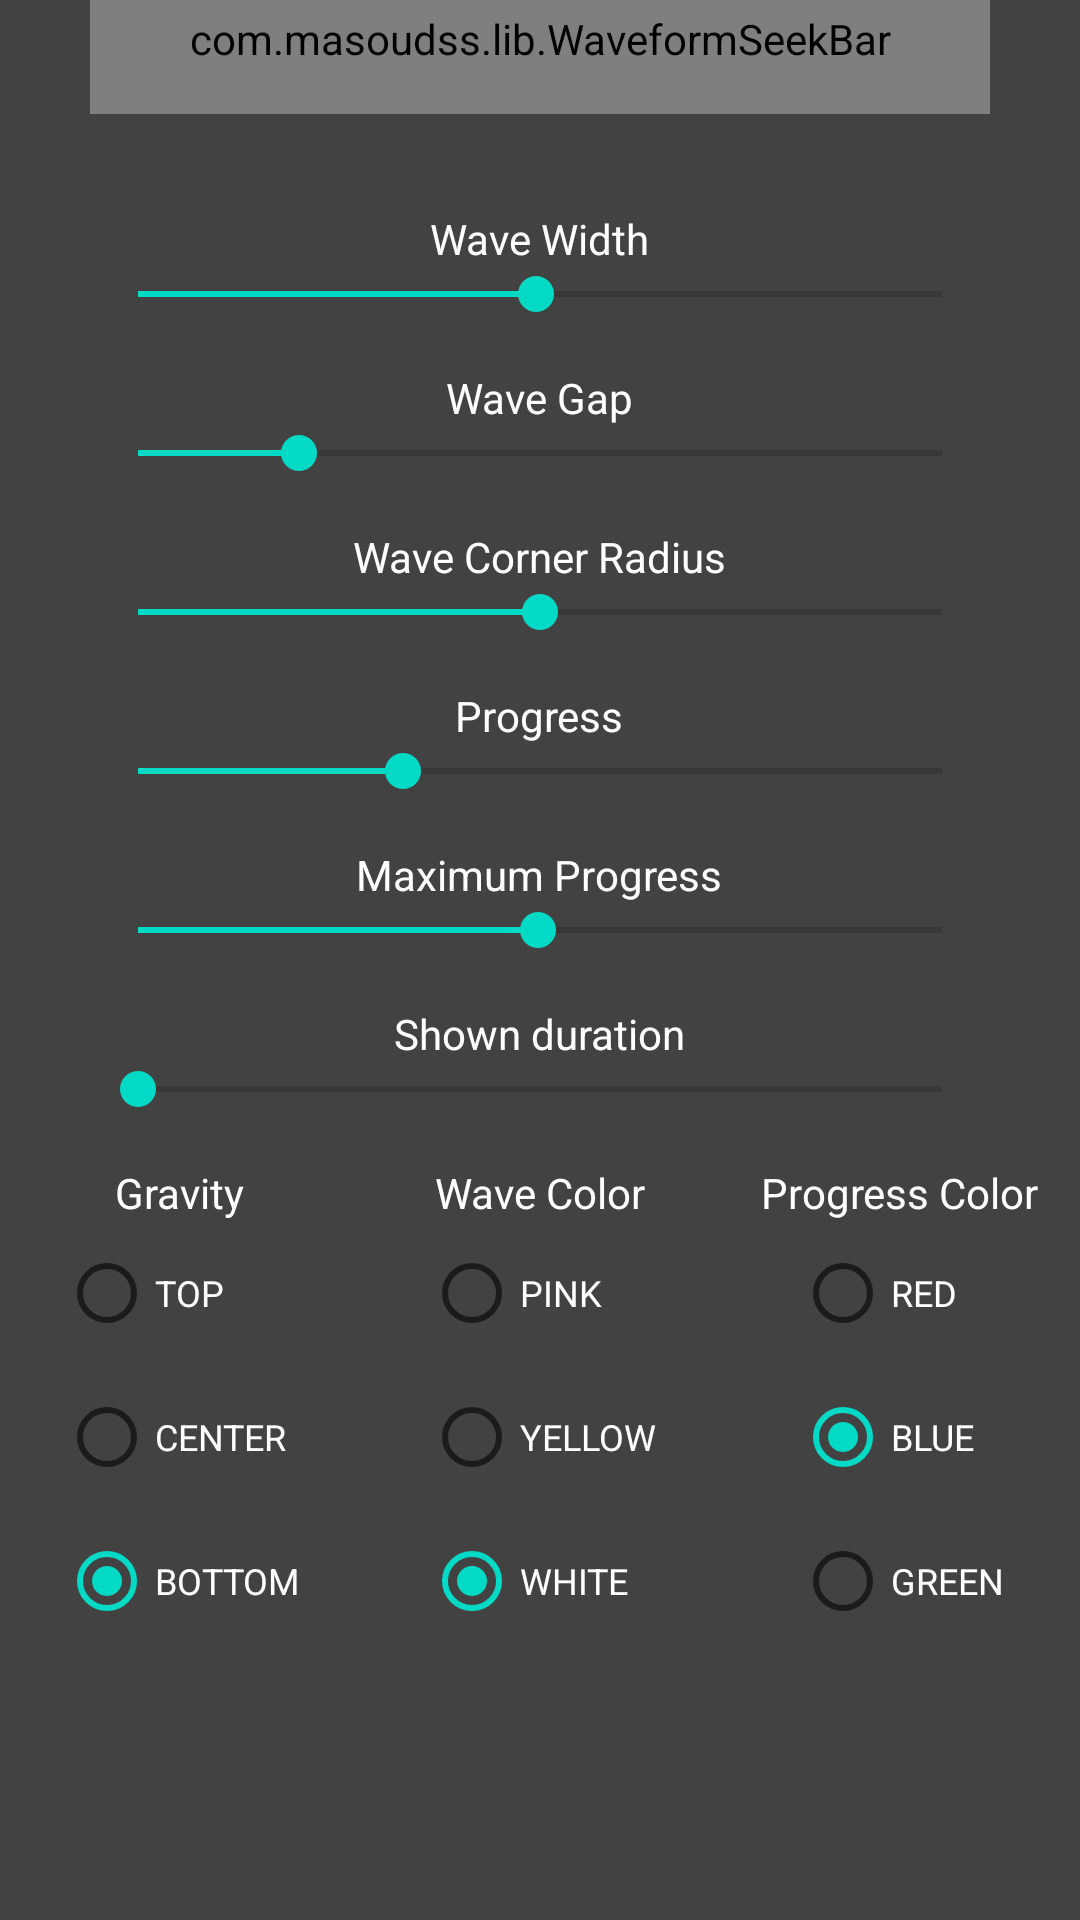

Reconstruct the res/layout file that produces this screen, plus the resources it refers to.
<!-- AndroidManifest.xml: application theme Theme.DemoDevUI -->
<!-- res/layout/activity_more_control.xml -->
<?xml version="1.0" encoding="utf-8"?>
<androidx.constraintlayout.widget.ConstraintLayout xmlns:android="http://schemas.android.com/apk/res/android"
    xmlns:app="http://schemas.android.com/apk/res-auto"
    xmlns:tools="http://schemas.android.com/tools"
    android:layout_width="match_parent"
    android:layout_height="match_parent"
    android:background="@color/cardview_dark_background"
    tools:context=".MoreControlActivity">

    <androidx.appcompat.widget.LinearLayoutCompat
        android:layout_width="match_parent"
        android:layout_height="wrap_content"
        android:layout_marginBottom="134dp"
        android:orientation="vertical"
        app:layout_constraintBottom_toBottomOf="parent"
        app:layout_constraintEnd_toEndOf="parent"
        app:layout_constraintStart_toStartOf="parent"
        app:layout_constraintTop_toTopOf="parent">

        <com.masoudss.lib.WaveformSeekBar
            android:id="@+id/waveformSeekBar"
            android:layout_width="300dp"
            android:layout_height="50dp"
            android:layout_gravity="center"
            android:layout_marginTop="32dp"
            android:layout_marginBottom="16dp"
            app:wave_background_color="@color/white"
            app:wave_corner_radius="2dp"
            app:wave_gap="2dp"
            app:wave_gravity="center"
            app:wave_max_progress="100"
            app:wave_min_height="5dp"
            app:wave_progress="33"
            app:wave_progress_color="@color/green"
            app:wave_width="5dp" />


        <TextView
            android:layout_width="wrap_content"
            android:layout_height="wrap_content"
            android:layout_gravity="center"
            android:layout_marginTop="16dp"
            android:text="Wave Width"
            android:textColor="@color/white" />

        <SeekBar
            android:id="@+id/waveWidth"
            android:layout_width="300dp"
            android:layout_height="wrap_content"
            android:layout_gravity="center"
            android:max="100"
            android:min="1"
            android:progress="50" />


        <TextView
            android:layout_width="wrap_content"
            android:layout_height="wrap_content"
            android:layout_gravity="center"
            android:layout_marginTop="16dp"
            android:text="Wave Gap"
            android:textColor="@color/white" />

        <SeekBar
            android:id="@+id/waveGap"
            android:layout_width="300dp"
            android:layout_height="wrap_content"
            android:layout_gravity="center"
            android:max="100"
            android:progress="20" />

        <TextView
            android:layout_width="wrap_content"
            android:layout_height="wrap_content"
            android:layout_gravity="center"
            android:layout_marginTop="16dp"
            android:text="Wave Corner Radius"
            android:textColor="@color/white" />

        <SeekBar
            android:id="@+id/waveCornerRadius"
            android:layout_width="300dp"
            android:layout_height="wrap_content"
            android:layout_gravity="center"
            android:max="100"
            android:progress="50" />

        <TextView
            android:layout_width="wrap_content"
            android:layout_height="wrap_content"
            android:layout_gravity="center"
            android:layout_marginTop="16dp"
            android:text="Progress"
            android:textColor="@color/white" />

        <SeekBar
            android:id="@+id/waveProgress"
            android:layout_width="300dp"
            android:layout_height="wrap_content"
            android:layout_gravity="center"
            android:max="100"
            android:progress="33" />

        <TextView
            android:layout_width="wrap_content"
            android:layout_height="wrap_content"
            android:layout_gravity="center"
            android:layout_marginTop="16dp"
            android:text="Maximum Progress"
            android:textColor="@color/white" />

        <SeekBar
            android:id="@+id/waveMaxProgress"
            android:layout_width="300dp"
            android:layout_height="wrap_content"
            android:layout_gravity="center"
            android:max="200"
            android:min="1"
            android:progress="100" />

        <TextView
            android:layout_width="wrap_content"
            android:layout_height="wrap_content"
            android:layout_gravity="center"
            android:layout_marginTop="16dp"
            android:text="Shown duration"
            android:textColor="@color/white" />

        <SeekBar
            android:id="@+id/visibleProgress"
            android:layout_width="300dp"
            android:layout_height="wrap_content"
            android:layout_gravity="center"
            android:max="200"
            android:min="0"
            android:progress="0" />

        <LinearLayout
            android:layout_width="match_parent"
            android:layout_height="wrap_content"
            android:layout_marginTop="16dp"
            android:orientation="horizontal">

            <LinearLayout
                android:layout_width="0dp"
                android:layout_height="wrap_content"
                android:layout_weight="1"
                android:orientation="vertical">

                <TextView
                    android:layout_width="wrap_content"
                    android:layout_height="wrap_content"
                    android:layout_gravity="center"
                    android:text="Gravity"
                    android:textColor="@color/white" />

                <RadioGroup
                    android:id="@+id/gravityRadioGroup"
                    android:layout_width="wrap_content"
                    android:layout_height="wrap_content"
                    android:layout_gravity="center">

                    <RadioButton
                        android:id="@+id/top"
                        android:layout_width="wrap_content"
                        android:layout_height="wrap_content"
                        android:text="TOP"
                        android:textColor="@color/white"
                        android:textSize="12dp" />

                    <RadioButton
                        android:id="@+id/center"
                        android:layout_width="wrap_content"
                        android:layout_height="wrap_content"
                        android:text="CENTER"
                        android:textColor="@color/white"
                        android:textSize="12dp" />

                    <RadioButton
                        android:id="@+id/bottom"
                        android:layout_width="wrap_content"
                        android:layout_height="wrap_content"
                        android:checked="true"
                        android:text="BOTTOM"
                        android:textColor="@color/white"
                        android:textSize="12dp" />

                </RadioGroup>

            </LinearLayout>

            <LinearLayout
                android:layout_width="0dp"
                android:layout_height="wrap_content"
                android:layout_weight="1"
                android:orientation="vertical">

                <TextView
                    android:layout_width="wrap_content"
                    android:layout_height="wrap_content"
                    android:layout_gravity="center"
                    android:text="Wave Color"
                    android:textColor="@color/white" />

                <RadioGroup
                    android:id="@+id/waveColorRadioGroup"
                    android:layout_width="wrap_content"
                    android:layout_height="wrap_content"
                    android:layout_gravity="center">

                    <RadioButton
                        android:id="@+id/pink"
                        android:layout_width="wrap_content"
                        android:layout_height="wrap_content"
                        android:text="PINK"
                        android:textColor="@color/white"
                        android:textSize="12dp" />

                    <RadioButton
                        android:id="@+id/yellow"
                        android:layout_width="wrap_content"
                        android:layout_height="wrap_content"
                        android:text="YELLOW"
                        android:textColor="@color/white"
                        android:textSize="12dp" />

                    <RadioButton
                        android:id="@+id/white"
                        android:layout_width="wrap_content"
                        android:layout_height="wrap_content"
                        android:checked="true"
                        android:text="WHITE"
                        android:textColor="@color/white"
                        android:textSize="12dp" />

                </RadioGroup>

            </LinearLayout>

            <LinearLayout
                android:layout_width="0dp"
                android:layout_height="wrap_content"
                android:layout_weight="1"
                android:orientation="vertical">

                <TextView
                    android:layout_width="wrap_content"
                    android:layout_height="wrap_content"
                    android:layout_gravity="center"
                    android:text="Progress Color"
                    android:textColor="@color/white" />

                <RadioGroup
                    android:id="@+id/progressColorRadioGroup"
                    android:layout_width="wrap_content"
                    android:layout_height="wrap_content"
                    android:layout_gravity="center">

                    <RadioButton
                        android:id="@+id/red"
                        android:layout_width="wrap_content"
                        android:layout_height="wrap_content"
                        android:text="RED"
                        android:textColor="@color/white"
                        android:textSize="12dp" />

                    <RadioButton
                        android:id="@+id/blue"
                        android:layout_width="wrap_content"
                        android:layout_height="wrap_content"
                        android:checked="true"
                        android:text="BLUE"
                        android:textColor="@color/white"
                        android:textSize="12dp" />

                    <androidx.appcompat.widget.AppCompatRadioButton
                        android:id="@+id/green"
                        android:layout_width="wrap_content"
                        android:layout_height="wrap_content"
                        android:text="GREEN"
                        android:textColor="@color/white"
                        android:textSize="12dp" />

                </RadioGroup>

            </LinearLayout>

        </LinearLayout>


    </androidx.appcompat.widget.LinearLayoutCompat>

</androidx.constraintlayout.widget.ConstraintLayout>
<!-- resources referenced by this layout -->
<resources>
  <color name="green">#097969</color>
  <color name="white">#FFFFFFFF</color>
  <style name="Theme.DemoDevUI" parent="Theme.MaterialComponents.DayNight.DarkActionBar">
          
          <item name="colorPrimary">@color/purple_500</item>
          <item name="colorPrimaryVariant">@color/purple_700</item>
          <item name="colorOnPrimary">@color/white</item>
          
          <item name="colorSecondary">@color/teal_200</item>
          <item name="colorSecondaryVariant">@color/teal_700</item>
          <item name="colorOnSecondary">@color/black</item>
          
          <item name="android:statusBarColor" tools:targetApi="l">?attr/colorPrimaryVariant</item>
          
      </style>
  <color name="purple_500">#FF6200EE</color>
  <color name="purple_700">#FF3700B3</color>
  <color name="teal_200">#FF03DAC5</color>
  <color name="teal_700">#FF018786</color>
  <color name="black">#FF000000</color>
</resources>
